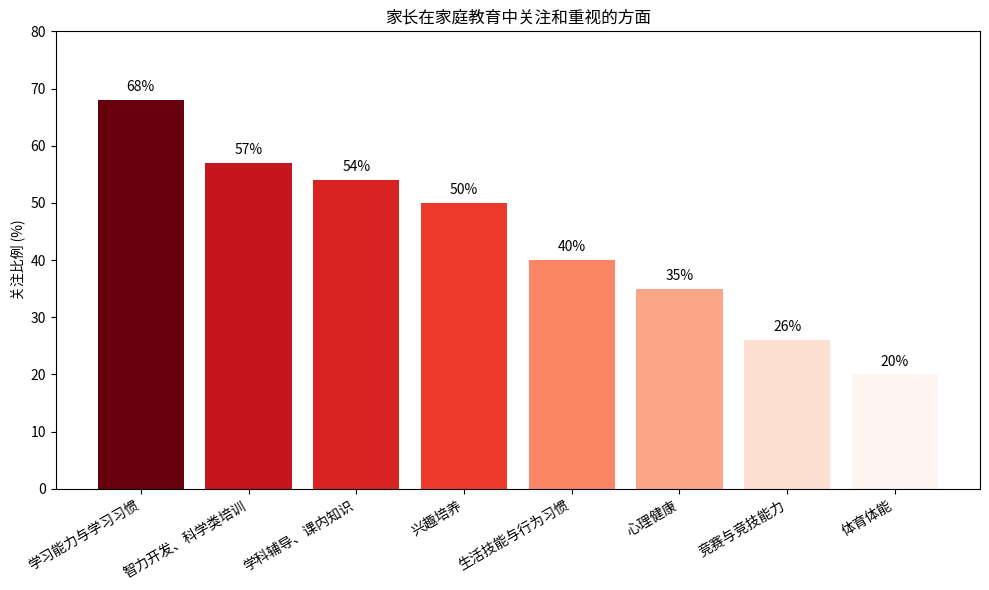

Write the Python code that produced this figure.
import matplotlib.pyplot as plt
import numpy as np
import matplotlib.cm as cm
import matplotlib.colors as mcolors

# 数据
categories = [
    "学习能力与学习习惯", "智力开发、科学类培训", "学科辅导、课内知识",
    "兴趣培养", "生活技能与行为习惯", "心理健康",
    "竞赛与竞技能力", "体育体能"
]
values = [68, 57, 54, 50, 40, 35, 26, 20]

# 颜色渐变设定
norm = mcolors.Normalize(vmin=min(values), vmax=max(values))
cmap = cm.Reds

# 画图
fig, ax = plt.subplots(figsize=(10, 6))
bars = ax.bar(categories, values, color=cmap(norm(values)))

# 数值标注
for bar in bars:
    yval = bar.get_height()
    ax.text(bar.get_x() + bar.get_width()/2.0, yval + 1, f'{yval}%', ha='center', va='bottom', fontsize=10)

# 图形美化
ax.set_ylabel('关注比例 (%)')
ax.set_title('家长在家庭教育中关注和重视的方面')
ax.set_ylim(0, 80)
plt.xticks(rotation=30, ha='right')
plt.tight_layout()

plt.show()
